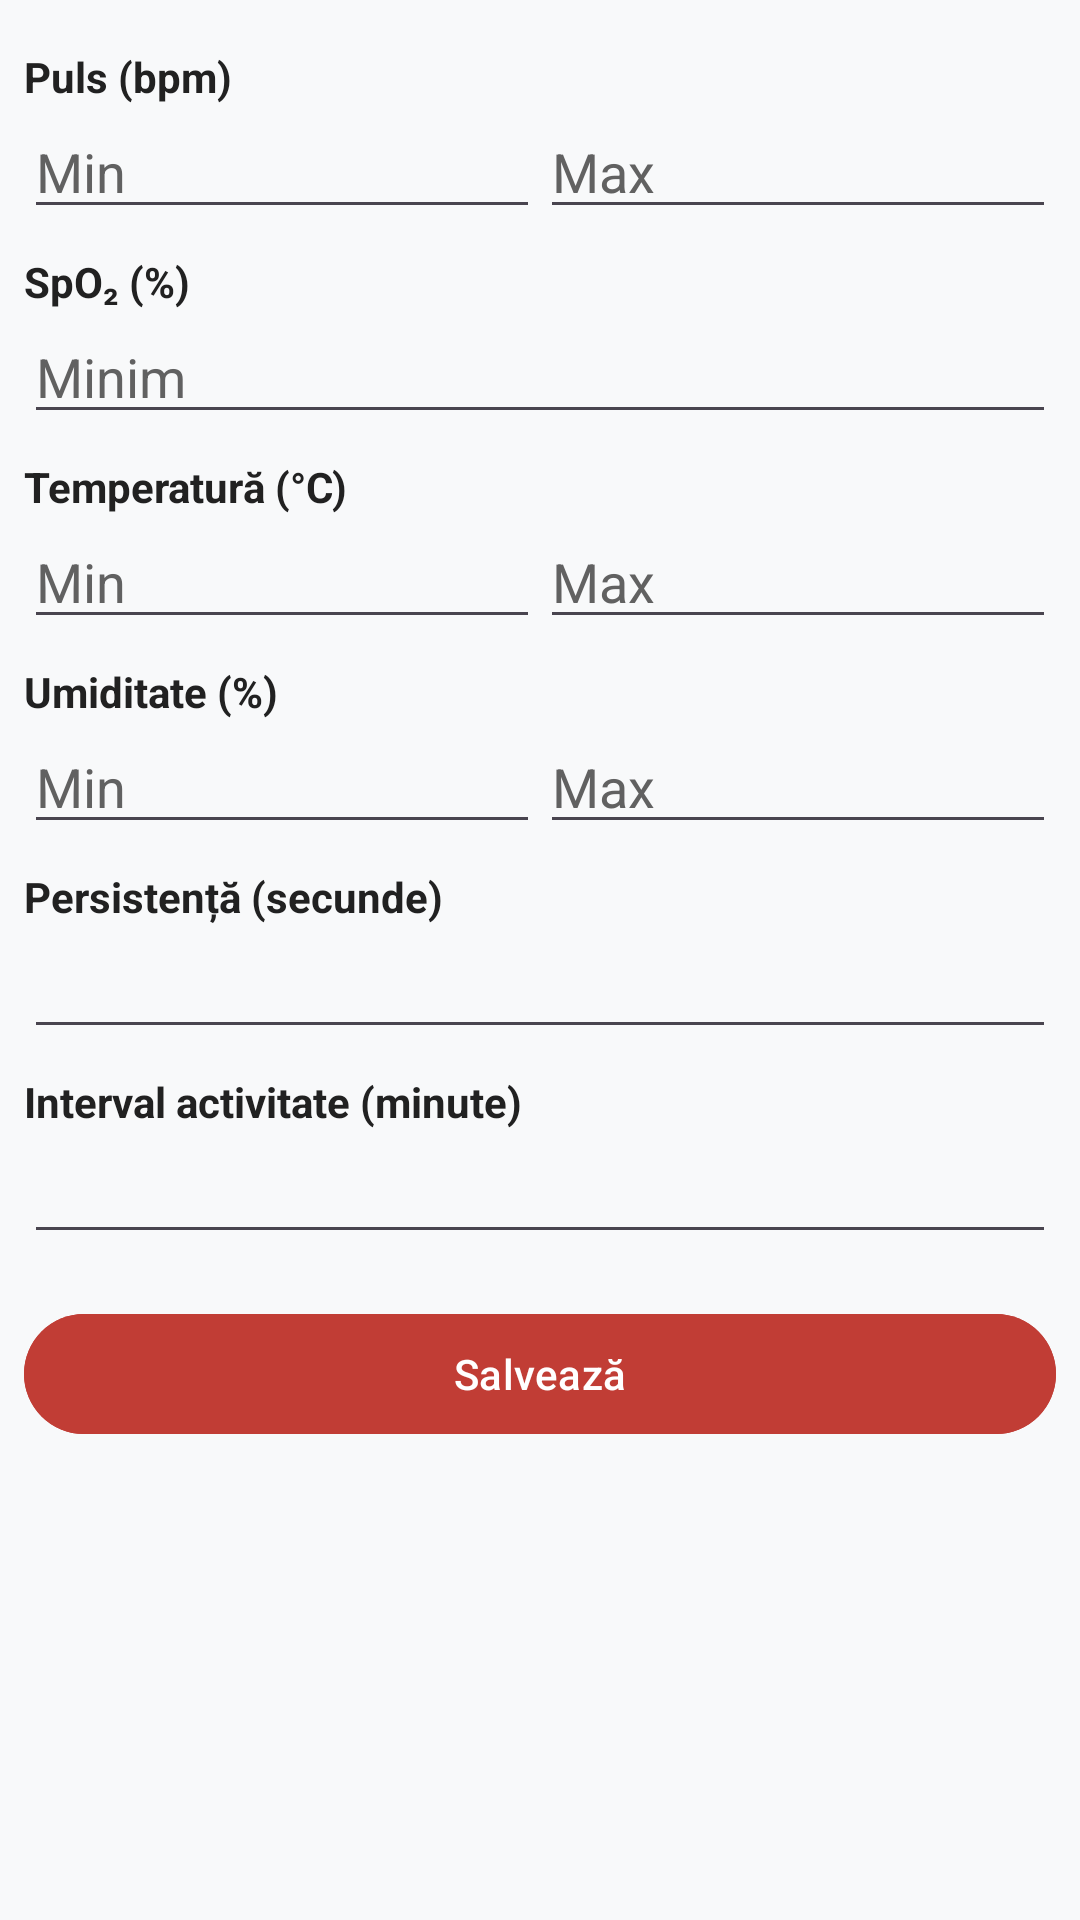

Layout XML and referenced resources for this Android screen:
<!-- AndroidManifest.xml: application theme Theme.CardioFlow -->
<!-- res/layout/fragment_thresholds_config.xml -->
<?xml version="1.0" encoding="utf-8"?>
<ScrollView xmlns:android="http://schemas.android.com/apk/res/android"
    xmlns:app="http://schemas.android.com/apk/res-auto"
    android:layout_width="match_parent"
    android:layout_height="match_parent"
    android:padding="8dp"
    android:background="?android:attr/windowBackground">

    <LinearLayout
        android:layout_width="match_parent"
        android:layout_height="wrap_content"
        android:orientation="vertical">

        <TextView
            android:layout_width="match_parent"
            android:layout_height="wrap_content"
            android:text="Puls (bpm)"
            android:textStyle="bold"
            android:textColor="?attr/colorOnSurface"
            android:layout_marginTop="8dp" />

        <LinearLayout
            android:layout_width="match_parent"
            android:layout_height="wrap_content"
            android:orientation="horizontal">

            <EditText
                android:id="@+id/et_hr_min"
                android:layout_width="0dp"
                android:layout_weight="1"
                android:layout_height="wrap_content"
                android:hint="Min"
                android:inputType="number"
                android:textColor="?attr/colorOnSurface"
                android:textColorHint="?attr/colorOnSurfaceVariant" />

            <EditText
                android:id="@+id/et_hr_max"
                android:layout_width="0dp"
                android:layout_weight="1"
                android:layout_height="wrap_content"
                android:hint="Max"
                android:inputType="number"
                android:textColor="?attr/colorOnSurface"
                android:textColorHint="?attr/colorOnSurfaceVariant" />
        </LinearLayout>

        <TextView
            android:layout_width="match_parent"
            android:layout_height="wrap_content"
            android:text="SpO₂ (%)"
            android:textStyle="bold"
            android:textColor="?attr/colorOnSurface"
            android:layout_marginTop="8dp" />

        <EditText
            android:id="@+id/et_spo2_min"
            android:layout_width="match_parent"
            android:layout_height="wrap_content"
            android:hint="Minim"
            android:inputType="number"
            android:textColor="?attr/colorOnSurface"
            android:textColorHint="?attr/colorOnSurfaceVariant" />

        <TextView
            android:layout_width="match_parent"
            android:layout_height="wrap_content"
            android:text="Temperatură (°C)"
            android:textStyle="bold"
            android:textColor="?attr/colorOnSurface"
            android:layout_marginTop="8dp" />

        <LinearLayout
            android:layout_width="match_parent"
            android:layout_height="wrap_content"
            android:orientation="horizontal">

            <EditText
                android:id="@+id/et_temp_min"
                android:layout_width="0dp"
                android:layout_weight="1"
                android:layout_height="wrap_content"
                android:hint="Min"
                android:inputType="numberDecimal"
                android:textColor="?attr/colorOnSurface"
                android:textColorHint="?attr/colorOnSurfaceVariant" />

            <EditText
                android:id="@+id/et_temp_max"
                android:layout_width="0dp"
                android:layout_weight="1"
                android:layout_height="wrap_content"
                android:hint="Max"
                android:inputType="numberDecimal"
                android:textColor="?attr/colorOnSurface"
                android:textColorHint="?attr/colorOnSurfaceVariant" />
        </LinearLayout>

        <TextView
            android:layout_width="match_parent"
            android:layout_height="wrap_content"
            android:text="Umiditate (%)"
            android:textStyle="bold"
            android:textColor="?attr/colorOnSurface"
            android:layout_marginTop="8dp" />

        <LinearLayout
            android:layout_width="match_parent"
            android:layout_height="wrap_content"
            android:orientation="horizontal">

            <EditText
                android:id="@+id/et_hum_min"
                android:layout_width="0dp"
                android:layout_weight="1"
                android:layout_height="wrap_content"
                android:hint="Min"
                android:inputType="numberDecimal"
                android:textColor="?attr/colorOnSurface"
                android:textColorHint="?attr/colorOnSurfaceVariant" />

            <EditText
                android:id="@+id/et_hum_max"
                android:layout_width="0dp"
                android:layout_weight="1"
                android:layout_height="wrap_content"
                android:hint="Max"
                android:inputType="numberDecimal"
                android:textColor="?attr/colorOnSurface"
                android:textColorHint="?attr/colorOnSurfaceVariant" />
        </LinearLayout>

        <TextView
            android:layout_width="match_parent"
            android:layout_height="wrap_content"
            android:text="Persistență (secunde)"
            android:textStyle="bold"
            android:textColor="?attr/colorOnSurface"
            android:layout_marginTop="8dp" />

        <EditText
            android:id="@+id/et_persist_seconds"
            android:layout_width="match_parent"
            android:layout_height="wrap_content"
            android:inputType="number"
            android:textColor="?attr/colorOnSurface" />

        <TextView
            android:layout_width="match_parent"
            android:layout_height="wrap_content"
            android:text="Interval activitate (minute)"
            android:textStyle="bold"
            android:textColor="?attr/colorOnSurface"
            android:layout_marginTop="8dp" />

        <EditText
            android:id="@+id/et_activity_interval"
            android:layout_width="match_parent"
            android:layout_height="wrap_content"
            android:inputType="number"
            android:textColor="?attr/colorOnSurface" />

        <com.google.android.material.button.MaterialButton
            android:id="@+id/btn_save"
            android:layout_width="match_parent"
            android:layout_height="wrap_content"
            android:layout_marginTop="16dp"
            android:text="Salvează"
            android:backgroundTint="?attr/colorPrimary"
            android:textColor="?attr/colorOnPrimary" />

    </LinearLayout>
</ScrollView>
<!-- resources referenced by this layout -->
<resources>
  <style name="Theme.CardioFlow" parent="Base.Theme.CardioFlow" />
  <style name="Base.Theme.CardioFlow" parent="Theme.Material3.DayNight.NoActionBar">
          <item name="colorPrimary">@color/primary</item>
          <item name="colorOnPrimary">@color/on_primary</item>
          <item name="colorSecondary">@color/primary</item>
          <item name="colorOnSecondary">@color/on_primary</item>
          <item name="colorTertiary">@color/primary</item>
          <item name="colorOnTertiary">@color/on_primary</item>
          <item name="android:windowBackground">@color/background</item>
          <item name="colorSurface">@color/surface</item>
          <item name="colorOnSurface">@color/on_surface</item>
          <item name="colorOnSurfaceVariant">@color/on_surface_variant</item>
          <item name="colorError">@color/error</item>
          <item name="android:textColorHint">@color/on_surface_variant</item>
          <item name="android:windowTranslucentStatus">false</item>
          <item name="android:windowDrawsSystemBarBackgrounds">true</item>
          <item name="android:statusBarColor">@color/primary</item>
      </style>
  <color name="primary">#C13D35</color>
  <color name="on_primary">#FFFFFF</color>
  <color name="background">#F8F9FA</color>
  <color name="surface">#FFFFFF</color>
  <color name="on_surface">#212121</color>
  <color name="on_surface_variant">#616161</color>
  <color name="error">#FF4444</color>
</resources>
